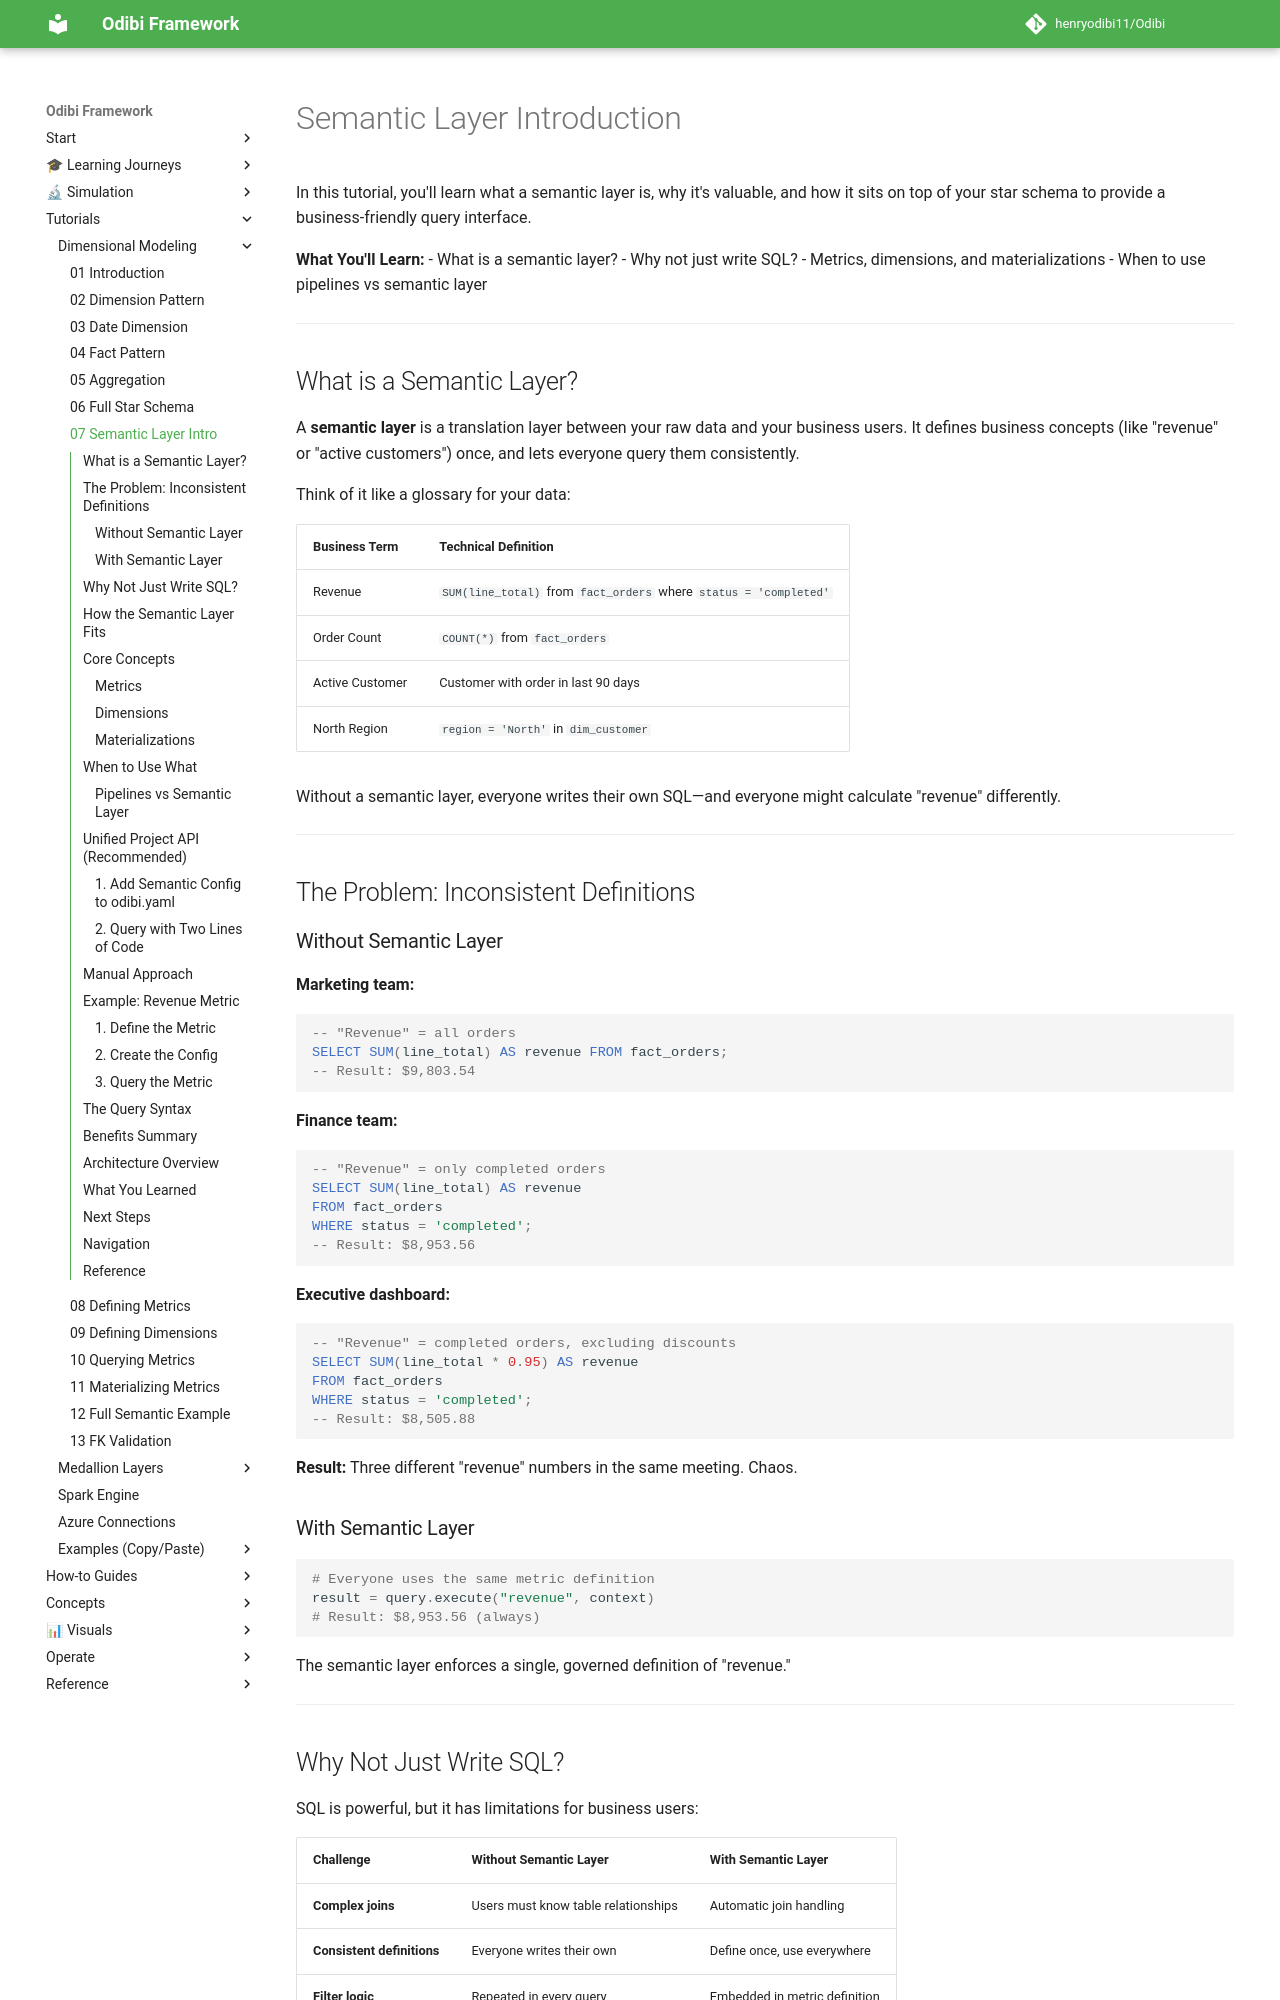

repository: henryodibi11/Odibi · page: tutorials/dimensional_modeling/07_semantic_layer_intro/index.html · generator: mkdocs

# Semantic Layer Introduction

In this tutorial, you'll learn what a semantic layer is, why it's valuable, and how it sits on top of your star schema to provide a business-friendly query interface.

**What You'll Learn:**
- What is a semantic layer?
- Why not just write SQL?
- Metrics, dimensions, and materializations
- When to use pipelines vs semantic layer

---

## What is a Semantic Layer?

A **semantic layer** is a translation layer between your raw data and your business users. It defines business concepts (like "revenue" or "active customers") once, and lets everyone query them consistently.

Think of it like a glossary for your data:

| Business Term | Technical Definition |
|---------------|---------------------|
| Revenue | `SUM(line_total)` from `fact_orders` where `status = 'completed'` |
| Order Count | `COUNT(*)` from `fact_orders` |
| Active Customer | Customer with order in last 90 days |
| North Region | `region = 'North'` in `dim_customer` |

Without a semantic layer, everyone writes their own SQL—and everyone might calculate "revenue" differently.

---

## The Problem: Inconsistent Definitions

### Without Semantic Layer

**Marketing team:**
```sql
-- "Revenue" = all orders
SELECT SUM(line_total) AS revenue FROM fact_orders;
-- Result: $9,803.54
```

**Finance team:**
```sql
-- "Revenue" = only completed orders
SELECT SUM(line_total) AS revenue 
FROM fact_orders 
WHERE status = 'completed';
-- Result: $8,953.56
```

**Executive dashboard:**
```sql
-- "Revenue" = completed orders, excluding discounts
SELECT SUM(line_total * 0.95) AS revenue 
FROM fact_orders 
WHERE status = 'completed';
-- Result: $8,505.88
```

**Result:** Three different "revenue" numbers in the same meeting. Chaos.

### With Semantic Layer

```python
# Everyone uses the same metric definition
result = query.execute("revenue", context)
# Result: $8,953.56 (always)
```

The semantic layer enforces a single, governed definition of "revenue."

---
